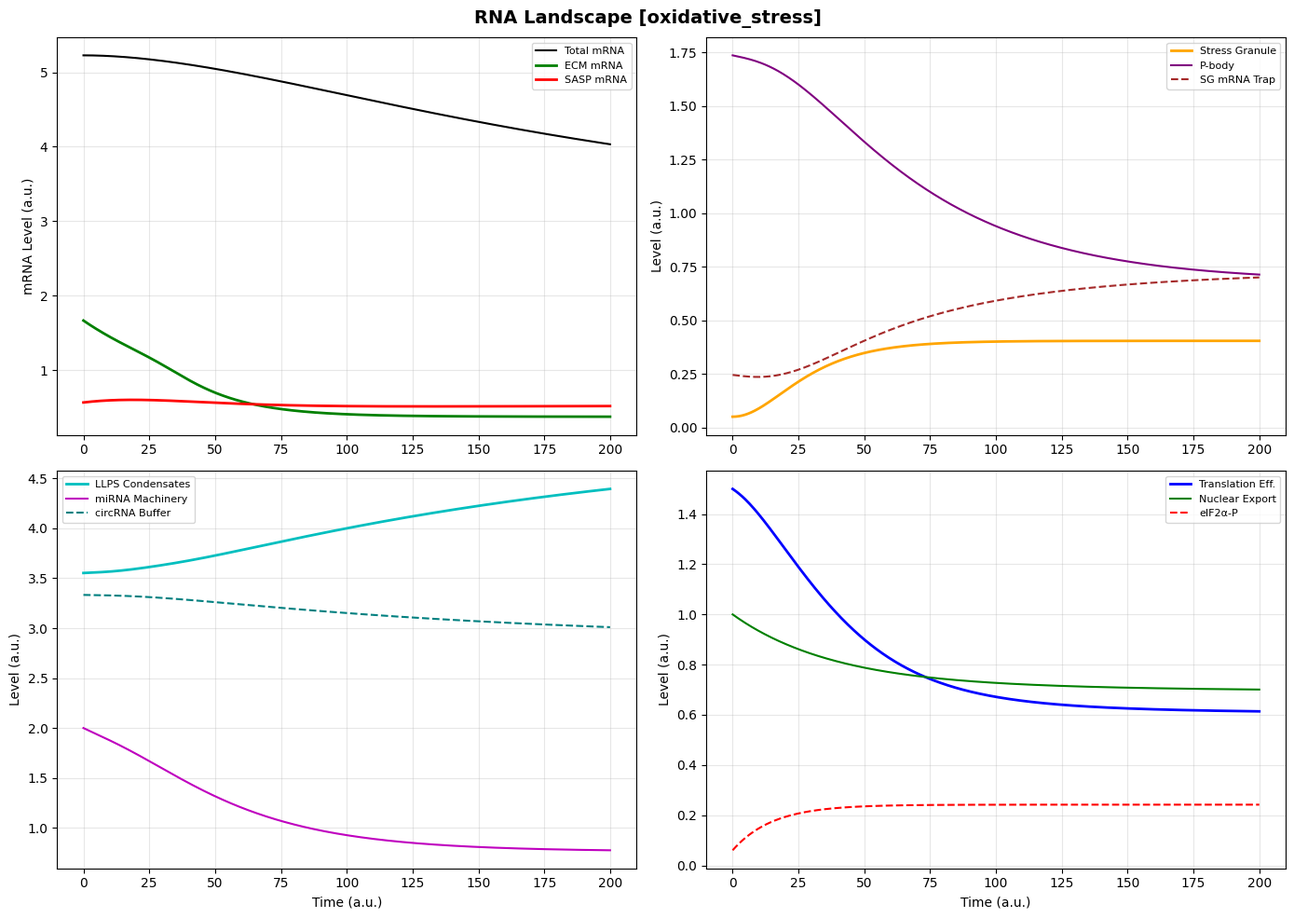
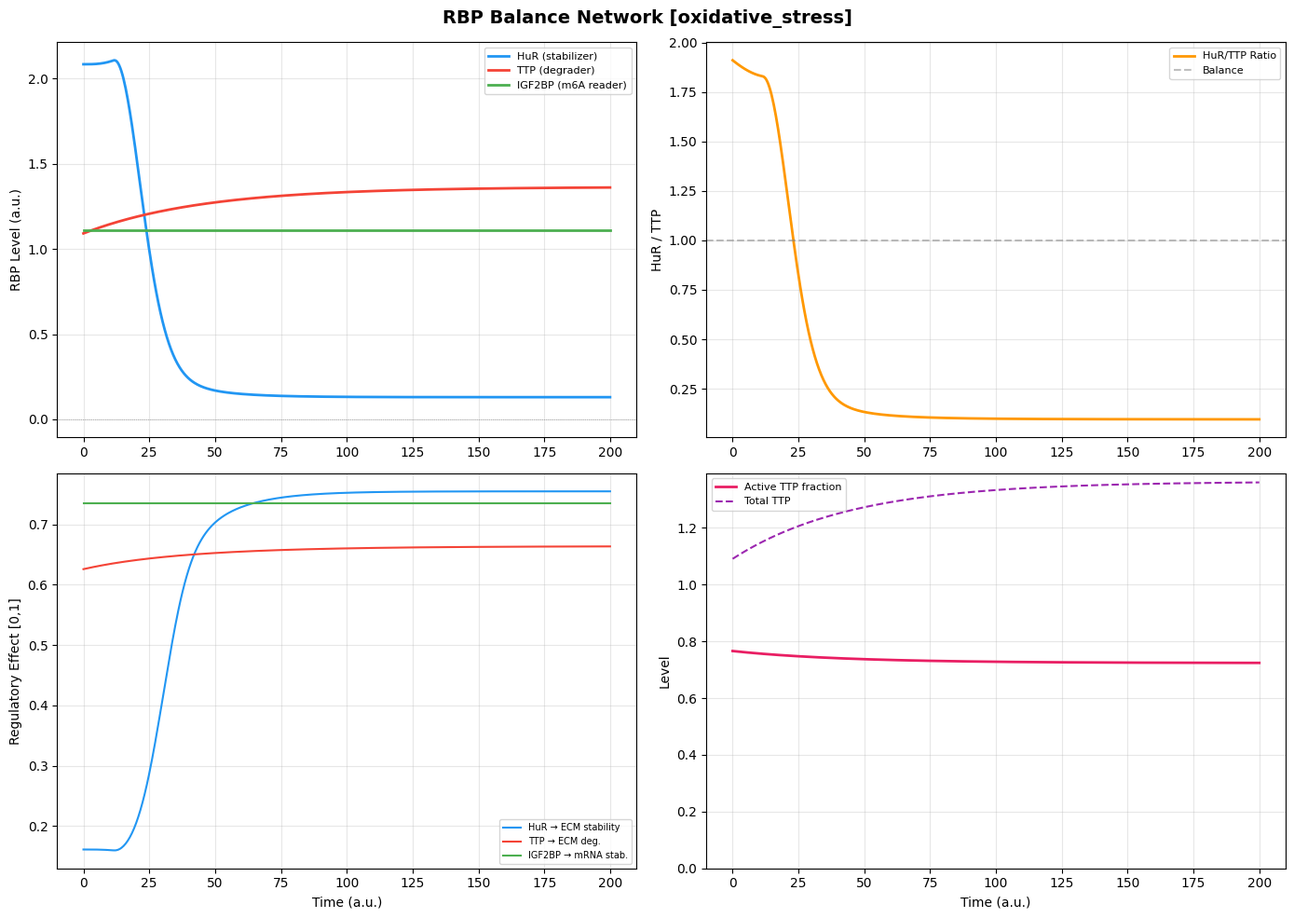
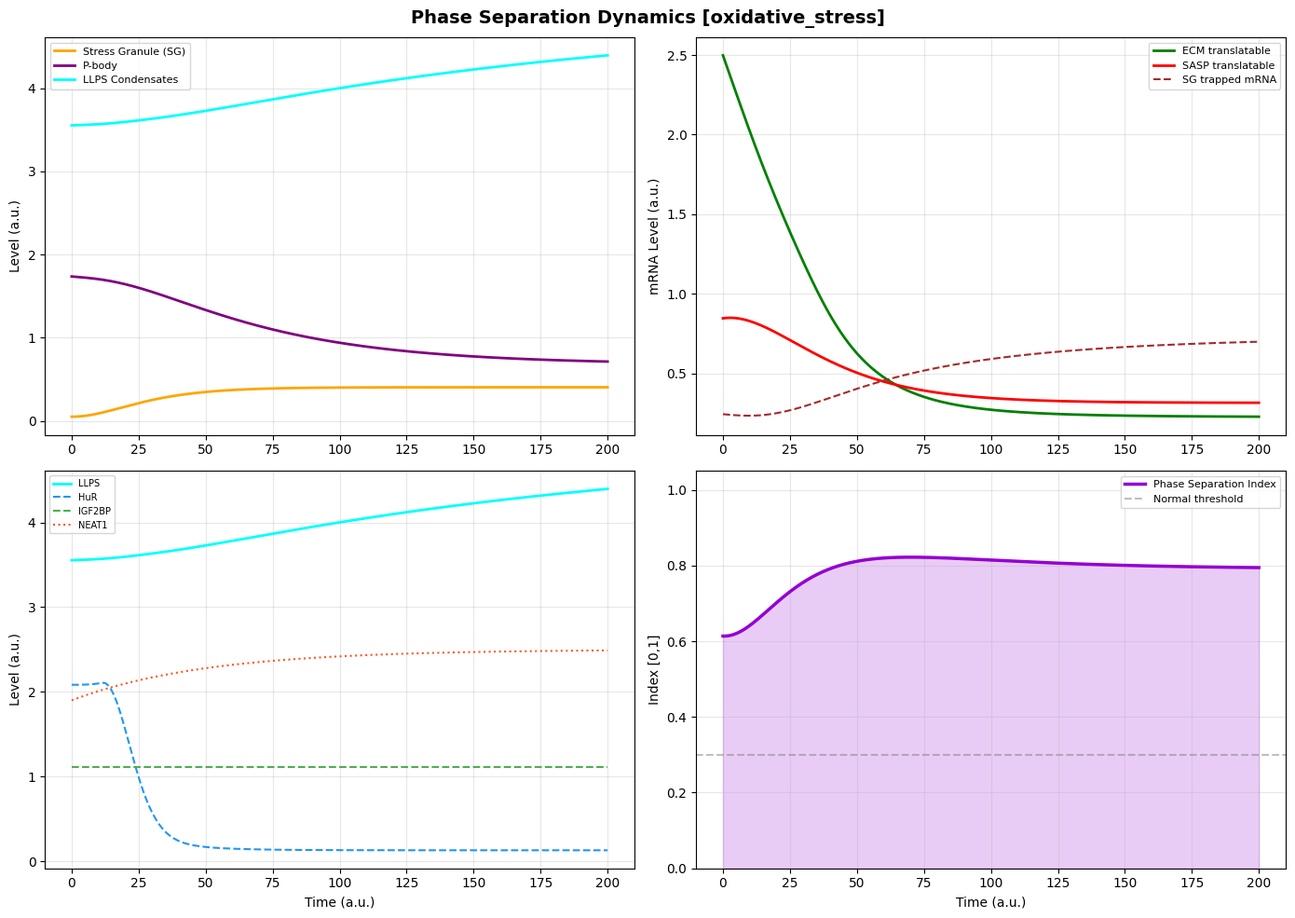
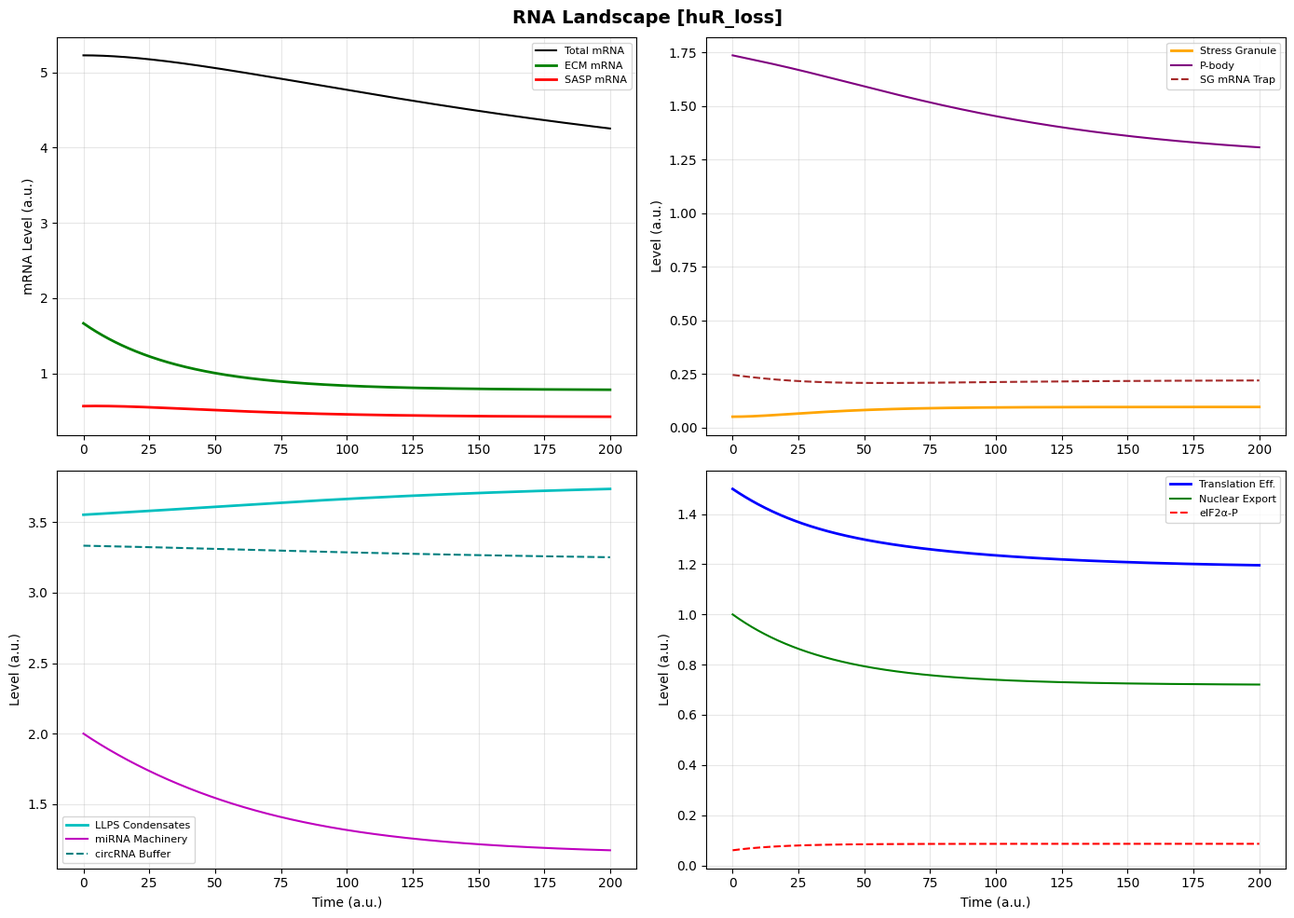
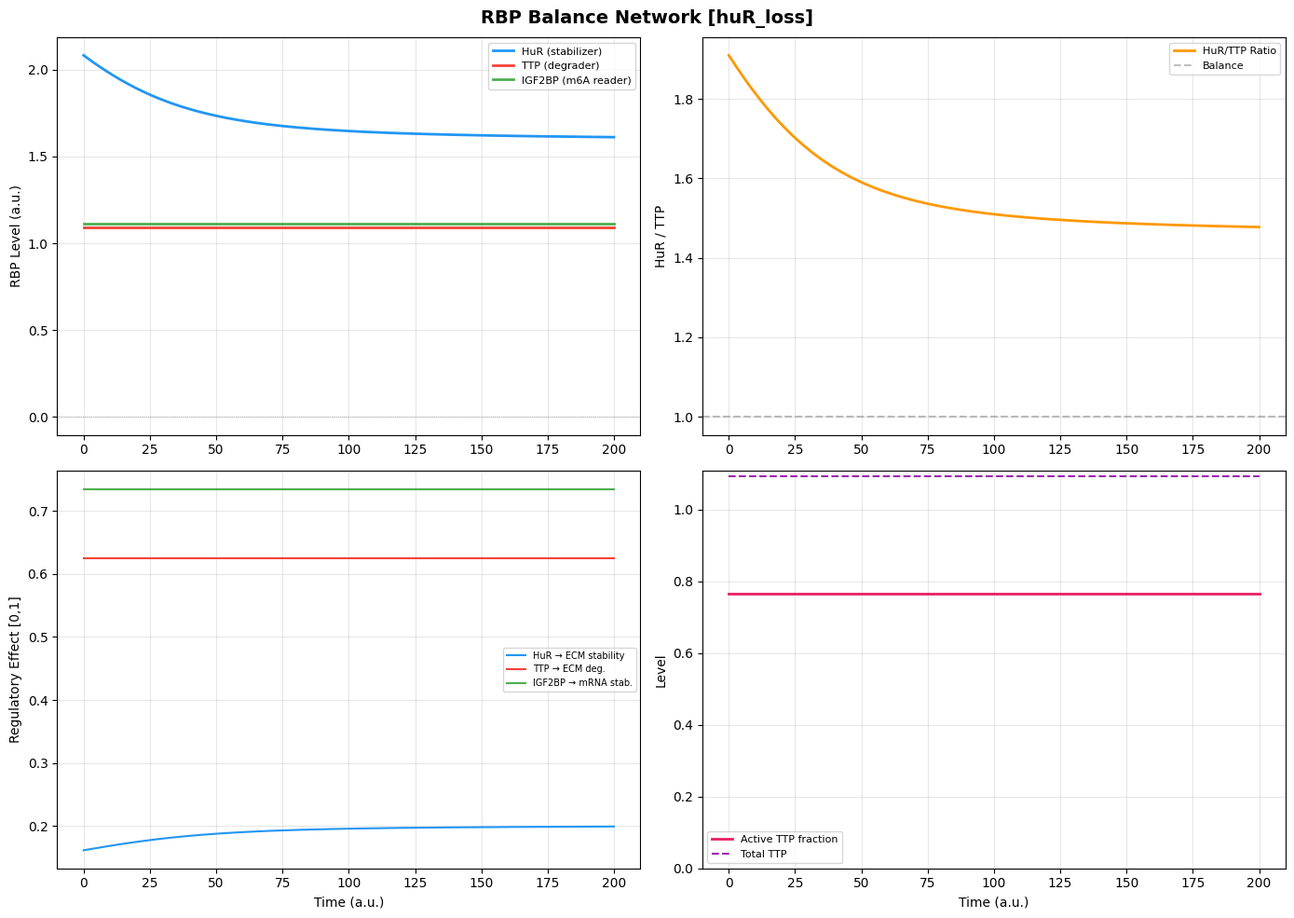
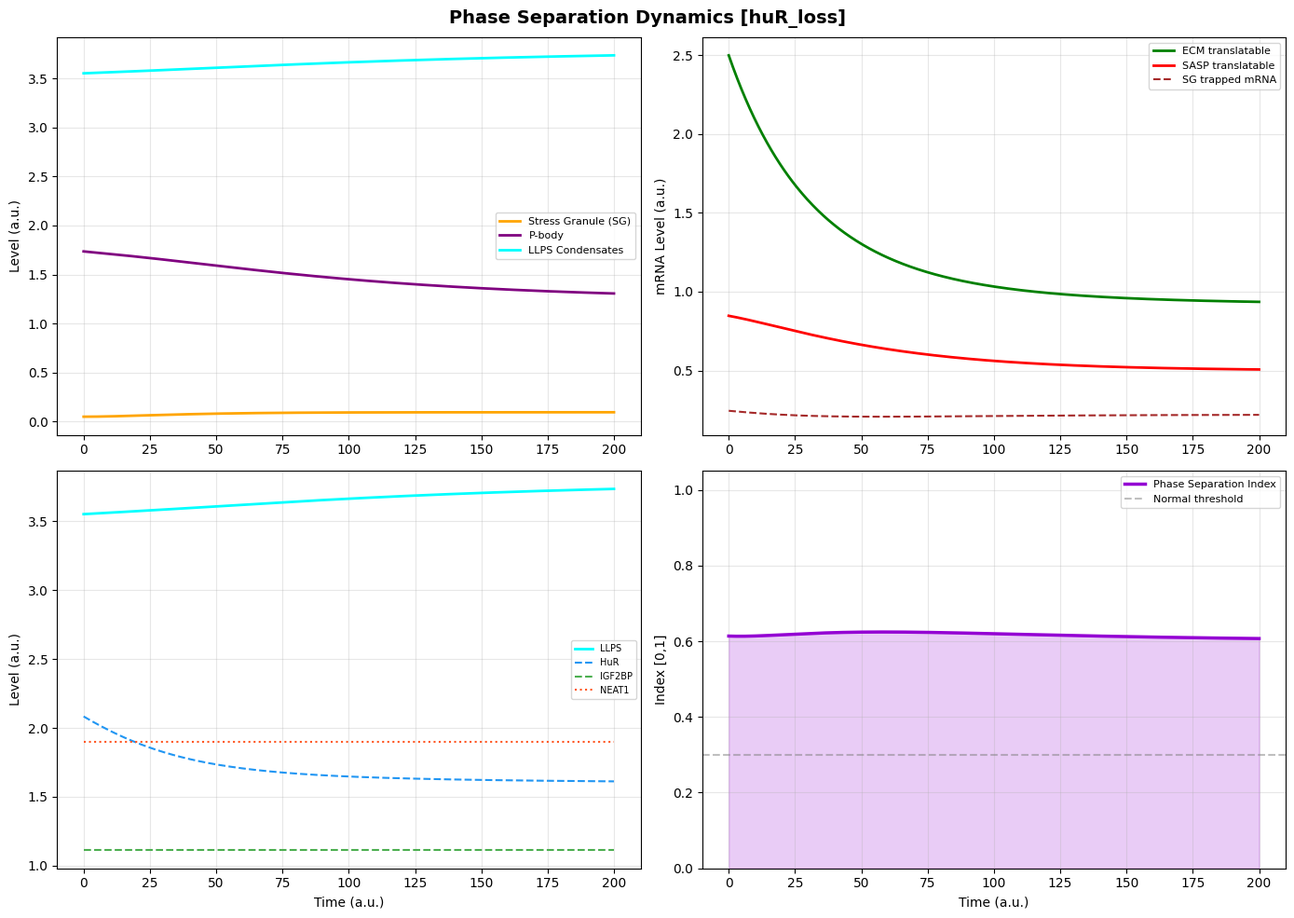
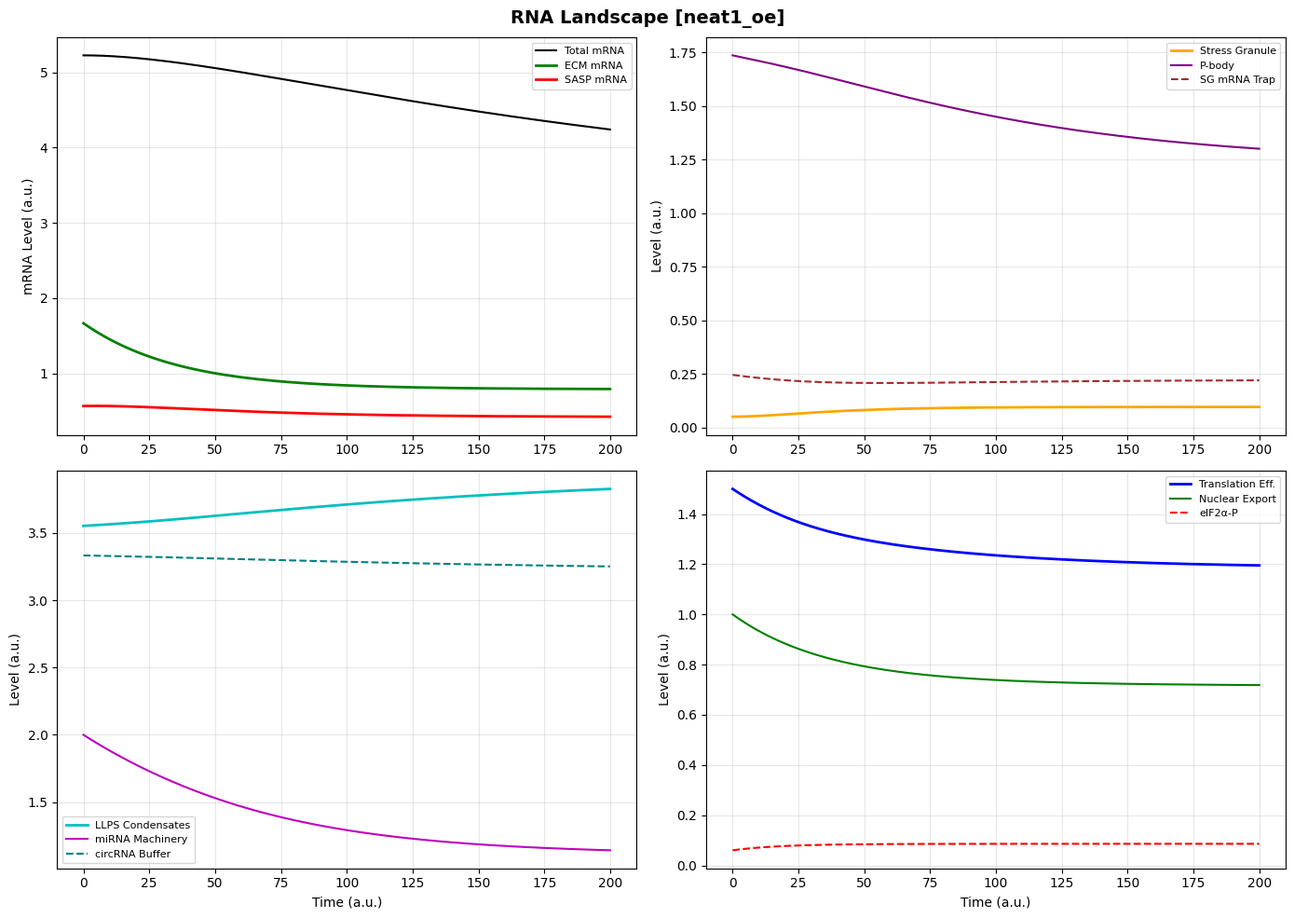
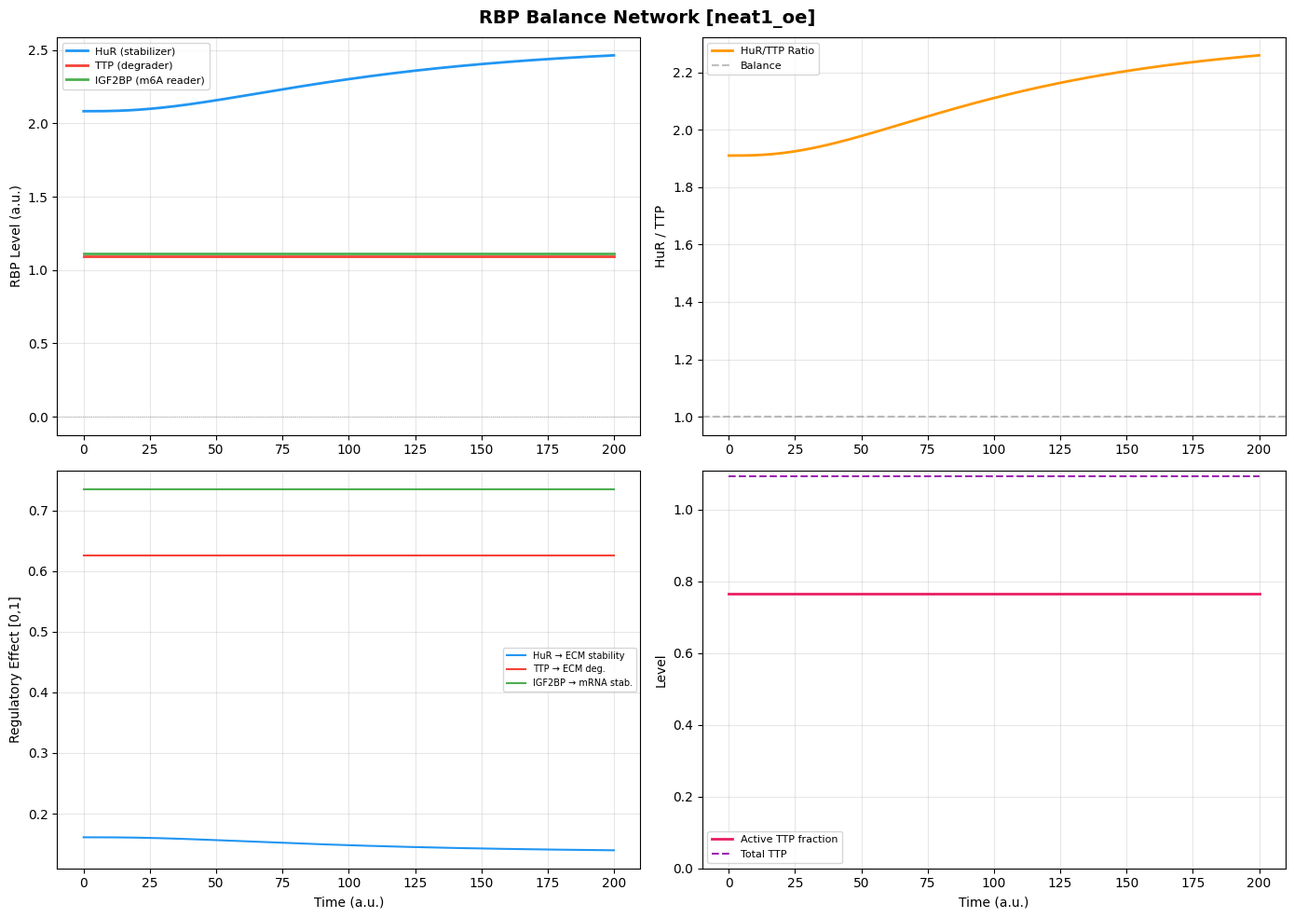
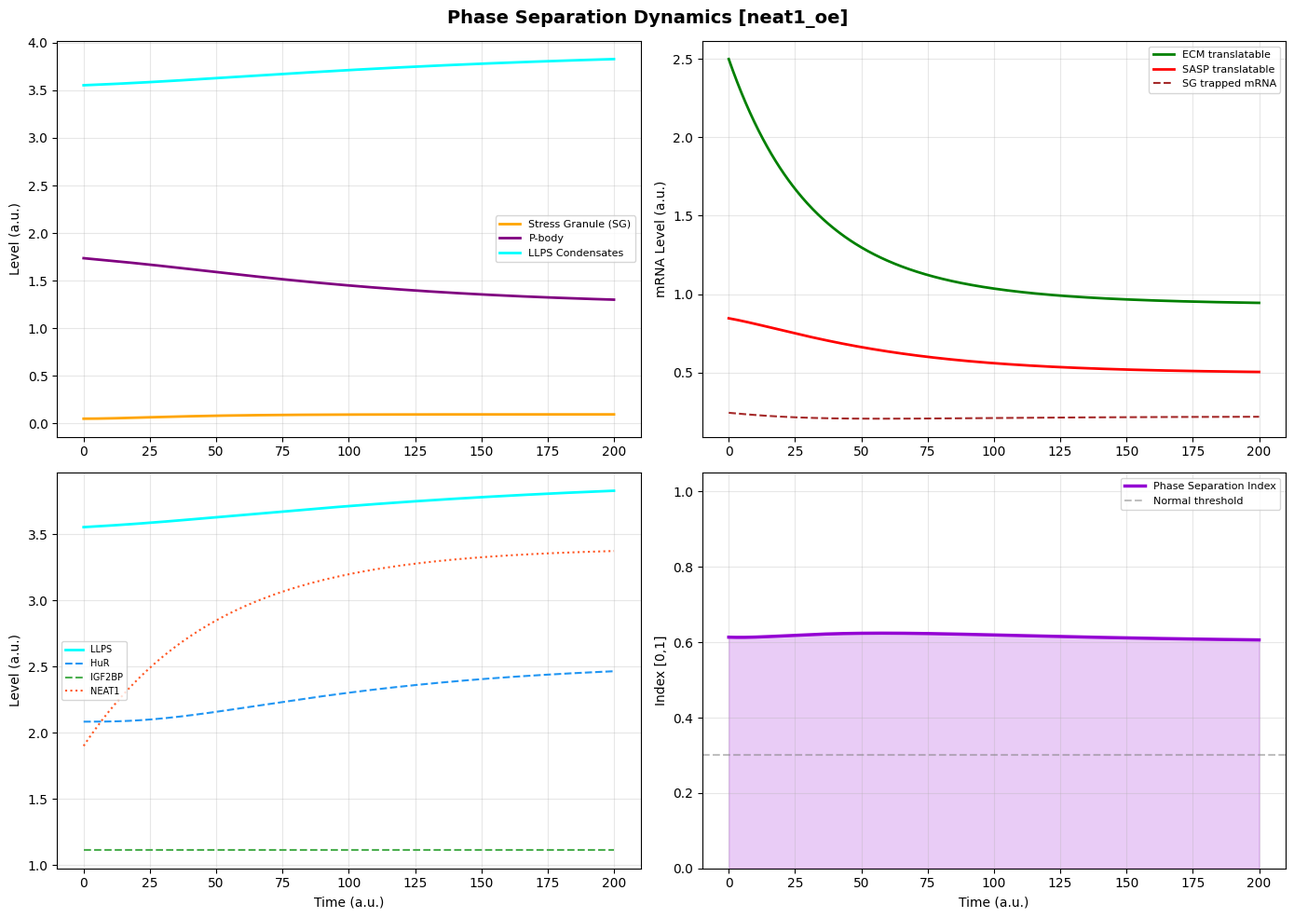
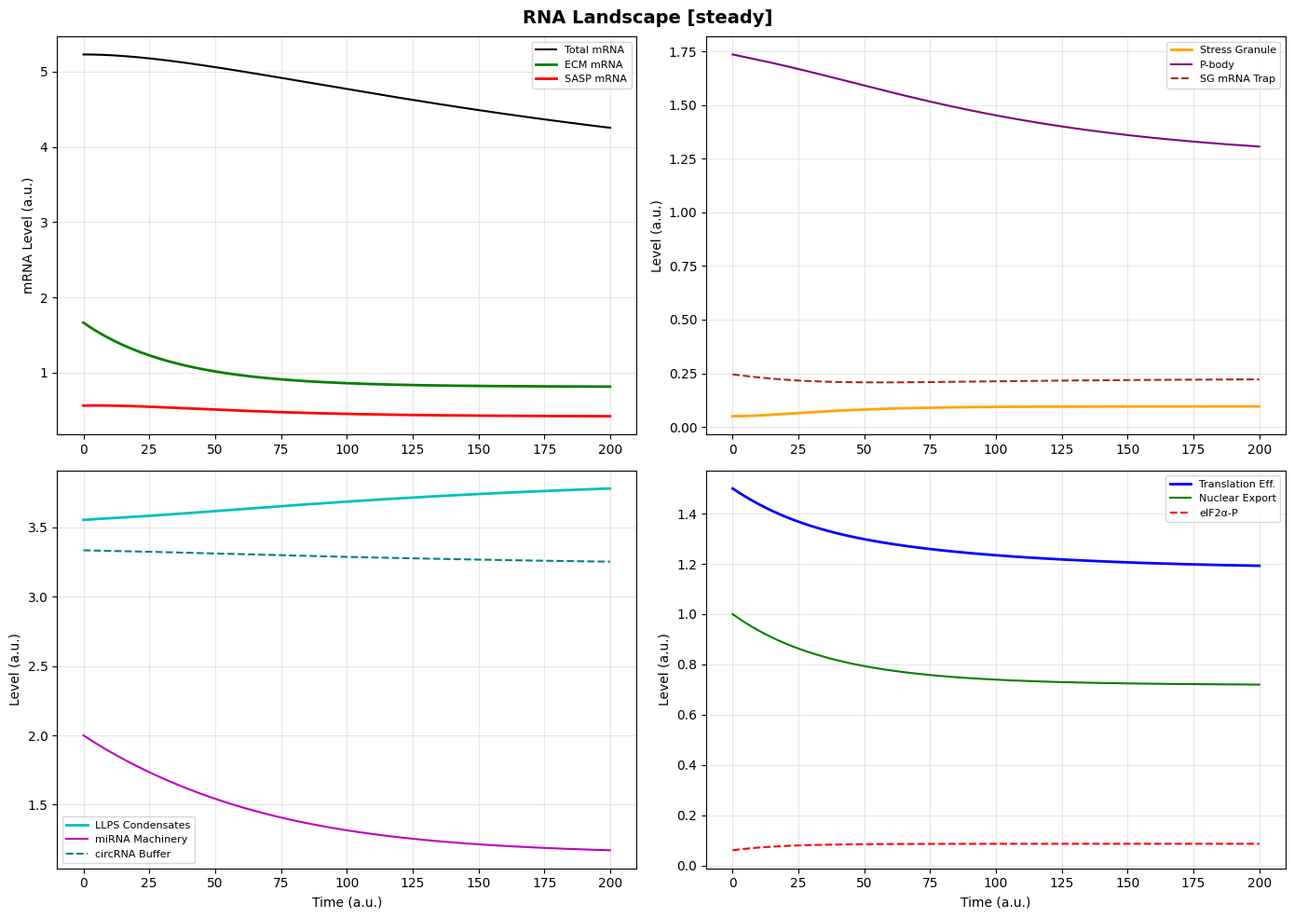
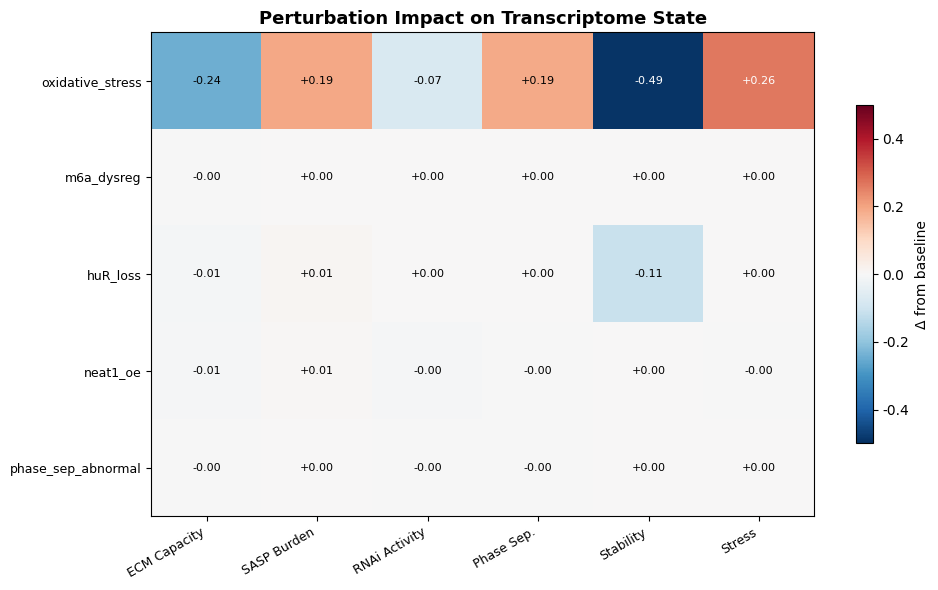

These charts were generated, in order, by the following Python code:
"""
mRNA 动力学与相分离调控模块 — Virtual NP Cell
=============================================
NP 细胞 mRNA 生命周期动力学模型，整合 RBP 调控网络、
应激颗粒 (SG) / P-body 组装、液-液相分离 (LLPS) 及 circRNA/miRNA 缓冲机制。

核心耦合机制:
  1. 应激颗粒↔mRNA存贮↔ECM合成: eIF2α-P→SG形成→ECM_mRNA捕获→翻译停止
  2. HuR/TTP 跷跷板: 健康态 HuR↑TTP↓ 促ECM；退变态 HuR↓+失活TTP→ECM↓SASP↑
  3. m6A↔IGF2BP↔mRNA稳定性: m6A→IGF2BP→3'UTR稳定 mRNA
  4. NEAT1 lncRNA↔miRNA海绵: NEAT1↑→miRNA海绵→ADAMTS5↑→ECM降解
  5. LLPS相分离↔衰老: 异常相分离→核仁应力→p53→衰老程序

Author: Virtual NP Cell Team
"""

import numpy as np
from scipy.integrate import solve_ivp
import matplotlib
matplotlib.use('Agg')
import matplotlib.pyplot as plt
from typing import Optional, Dict, List, Tuple, Any, Union

plt.rcParams['font.family'] = ['HarmonyHeiTi', 'Droid Sans', 'DejaVu Sans']
plt.rcParams['axes.unicode_minus'] = False


# ============================================================
# 1. 默认参数集 (Default Parameters)
# ============================================================
# 命名规则: k_ = 合成/激活速率, d_ = 降解/失活速率, K_ = Michaelis常数
#            _act = 激活, _inh = 抑制, _trap = 捕获, _rel = 释放

PARAMS_DEFAULT = {
    # --- Total_mRNA_pool ---
    'k_pool_syn': 0.025,           # mRNA池基础合成 (转录活性)
    'd_pool': 0.010,               # mRNA池基础降解速率
    'K_pool_mir': 0.3,             # miRNA机器对mRNA池降解的半饱和常数

    # --- ECM_mRNA (Aggrecan/Col2) ---
    'k_ecm_syn': 0.030,            # ECM mRNA 基础转录 (SOX9驱动)
    'd_ecm': 0.015,                # ECM mRNA 基础降解
    'K_hur_ecm': 0.4,              # HuR稳定ECM mRNA的半饱和常数
    'K_ttp_ecm': 0.5,              # TTP促ECM mRNA降解的半饱和常数

    # --- SASP_mRNA (IL1B/IL6/MMP) ---
    'k_sasp_syn': 0.012,           # SASP mRNA 基础转录 (NF-κB驱动)
    'd_sasp': 0.020,               # SASP mRNA 基础降解
    'K_ttp_sasp': 0.4,             # TTP促SASP mRNA降解的半饱和常数
    'sasp_nfkb_boost': 1.5,        # NF-κB信号对SASP转录增强倍数

    # --- miRNA_machinery (Drosha/Dicer/AGO2) ---
    'k_mir_syn': 0.020,            # miRNA机器基础合成
    'd_mir': 0.010,                # miRNA机器降解
    'd_mir_degen_factor': 1.8,     # 退变中miRNA机器加速降解因子
    'mir_global_repress': 0.6,     # miRNA对靶mRNA全局抑制强度 [0,1]

    # --- lncRNA_NEAT1 ---
    'k_neat1_syn': 0.020,          # NEAT1 基础转录
    'd_neat1': 0.020,              # NEAT1 降解 (更快, 使基线更低)
    'k_neat1_degen': 0.060,        # 退变中NEAT1转录增强
    'neat1_sponge_eff': 0.6,       # NEAT1 miRNA海绵效率 [0,1]
    'K_neat1_sponge': 0.4,         # NEAT1海绵半饱和常数 (更低=更敏感)

    # --- P_body_assembly ---
    'k_pbody_syn': 0.025,          # P-body 组装速率
    'd_pbody': 0.012,              # P-body 拆解/降解
    'K_pbody_mir': 0.4,            # miRNA机器驱动P-body的半饱和常数
    'k_pbody_stress_disrupt': 0.03, # 应激诱导P-body拆解速率

    # --- Stress_granule ---
    'k_sg_form': 0.120,            # SG 组装最大速率
    'K_sg_eif2a': 0.45,           # eIF2α-P 驱动SG的半饱和常数 (更高阈值)
    'k_sg_dis': 0.040,             # SG 拆解速率 (更快拆解)
    'k_sg_persist': 0.003,         # 持续应激下SG不可逆转化速率

    # --- SG_mRNA_trapping ---
    'k_trap_ecm': 0.060,           # SG捕获ECM mRNA速率
    'k_trap_sasp': 0.030,          # SG捕获SASP mRNA速率 (ECM偏向捕获)
    'K_trap': 0.5,                 # 捕获半饱和常数
    'k_release': 0.015,            # SG释放mRNA速率

    # --- RBP_HuR (ELAVL1) ---
    'k_hur_syn': 0.025,            # HuR 基础合成
    'd_hur': 0.012,                # HuR 降解
    'k_hur_degen_down': 1.2,       # 退变中HuR下调因子 (更强抑制)

    # --- RBP_TTP (ZFP36) ---
    'k_ttp_syn': 0.015,            # TTP 基础合成 (NF-κB驱动)
    'd_ttp': 0.015,                # TTP 降解
    'k_ttp_nfkb_boost': 2.0,       # NF-κB对TTP转录增强
    'k_ttp_p38_inact': 0.035,      # p38 MAPK磷酸化失活TTP速率
    'd_ttp_inact': 0.010,          # 失活TTP降解

    # --- RBP_IGF2BP (IGF2BP1-3) ---
    'k_igf2bp_syn': 0.020,         # IGF2BP 基础合成
    'd_igf2bp': 0.010,             # IGF2BP 降解
    'K_igf2bp_m6a': 0.4,          # m6A信号驱动IGF2BP的半饱和常数

    # --- LLPS_condensates ---
    'k_llps_syn': 0.030,           # LLPS 凝聚物基础形成
    'd_llps': 0.008,               # LLPS 拆解
    'K_llps_rbp': 0.4,            # RBP多价互作驱动LLPS的半饱和常数
    'k_llps_abnormal': 0.005,      # 异常相分离倾向 (退变中增加)

    # --- Nuclear_export ---
    'k_export_syn': 0.020,         # mRNA核输出效率基础值
    'd_export': 0.008,             # 核输出效率衰减
    'k_export_nuclear_damage': 0.025, # 核膜损伤对输出影响

    # --- Translation_efficiency ---
    'k_transl_base': 0.030,        # 基础翻译效率
    'd_transl': 0.010,             # 翻译效率衰减
    'K_transl_eif2a': 0.3,        # eIF2α-P抑制翻译的半饱和常数
    'k_transl_sg_block': 0.040,    # SG介导的翻译阻滞

    # --- circRNA_buffer ---
    'k_circ_syn': 0.020,           # circRNA 基础生成
    'd_circ': 0.006,               # circRNA 降解
    'k_circ_degen_down': 0.6,      # 退变中circRNA减少因子

    # --- eIF2a_phos (eIF2α磷酸化, 驱动SG和翻译抑制) ---
    'k_eif2a_phos': 0.030,         # eIF2α 磷酸化 (应激驱动)
    'K_eif2a_stress': 0.5,         # 应激驱动磷酸化的半饱和常数
    'k_eif2a_dephos': 0.050,       # eIF2α 去磷酸化 (更快去磷酸化)
    'k_eif2a_ers': 0.050,          # ER应激额外磷酸化速率

    # --- 外部信号耦合 ---
    'nfkb_signal': 0.3,            # NF-κB 基础信号水平 [0,1]
    'p38_activity': 0.2,           # p38 MAPK 基础活性 [0,1]
    'm6a_signal': 0.5,             # m6A修饰整体信号 [0,1]
    'sox9_activity': 0.7,          # SOX9转录活性 [0,1]
    'stress_input': 0.03,          # 外部应激输入 [0,1] (健康态基线很低)
    'k_eif2a_ers_baseline': 0.003, # 基线ER应激 eIF2α 磷酸化 (极低)
}

# 变量名 (英文, 用于内部索引)
VAR_NAMES = [
    'Total_mRNA_pool',
    'ECM_mRNA',
    'SASP_mRNA',
    'miRNA_machinery',
    'lncRNA_NEAT1',
    'P_body_assembly',
    'Stress_granule',
    'SG_mRNA_trapping',
    'RBP_HuR',
    'RBP_TTP',
    'RBP_IGF2BP',
    'LLPS_condensates',
    'Nuclear_export',
    'Translation_efficiency',
    'circRNA_buffer',
    'eIF2a_phos',
]

NUM_VARS = len(VAR_NAMES)

# 变量中文标签 (用于绘图)
VAR_LABELS_CN = [
    '总 mRNA 池',
    'ECM mRNA',
    'SASP mRNA',
    'miRNA 加工机器',
    'NEAT1 lncRNA',
    'P-body 组装',
    '应激颗粒 (SG)',
    'SG mRNA 存储',
    'HuR/ELAVL1',
    'TTP/ZFP36',
    'IGF2BP1-3',
    'LLPS 凝聚物',
    'mRNA 核输出效率',
    '翻译效率',
    'circRNA 缓冲',
    'eIF2α 磷酸化',
]

# 变量单位/范围提示
VAR_RANGES = {
    'Total_mRNA_pool':     (0, 5),
    'ECM_mRNA':            (0, 5),
    'SASP_mRNA':           (0, 5),
    'miRNA_machinery':     (0, 3),
    'lncRNA_NEAT1':        (0, 4),
    'P_body_assembly':     (0, 3),
    'Stress_granule':      (0, 1),
    'SG_mRNA_trapping':    (0, 5),
    'RBP_HuR':             (0, 4),
    'RBP_TTP':             (0, 4),
    'RBP_IGF2BP':          (0, 4),
    'LLPS_condensates':    (0, 3),
    'Nuclear_export':      (0, 1),
    'Translation_efficiency': (0, 2),
    'circRNA_buffer':      (0, 4),
    'eIF2a_phos':          (0, 1),
}


# ============================================================
# 2. ODE 系统定义 (ODE System)
# ============================================================

def rna_ode_system(
    t: float,
    y: np.ndarray,
    p: Dict[str, float],
    perturbation: Optional[str] = None,
    pert_severity: float = 0.5,
) -> List[float]:
    """
    mRNA动力学与相分离 ODE 右端函数.

    Parameters
    ----------
    t : float
        当前时间点
    y : np.ndarray (16,)
        状态变量向量
    p : dict
        参数集
    perturbation : str or None
        扰动类型
    pert_severity : float
        扰动强度 [0, 1], 默认 0.5

    Returns
    -------
    list : 16 个变量的导数
    """
    # 解包变量
    (Total_mRNA, ECM_mRNA, SASP_mRNA, miRNA_mach, NEAT1,
     P_body, SG, SG_trap, HuR, TTP, IGF2BP,
     LLPS, Nuclear_export, Translation_eff, circRNA, eIF2a_P) = y

    # --- 解包参数 (方便引用) ---
    k_pool_syn          = p['k_pool_syn']
    d_pool              = p['d_pool']
    K_pool_mir          = p['K_pool_mir']

    k_ecm_syn           = p['k_ecm_syn']
    d_ecm               = p['d_ecm']
    K_hur_ecm           = p['K_hur_ecm']
    K_ttp_ecm           = p['K_ttp_ecm']

    k_sasp_syn          = p['k_sasp_syn']
    d_sasp              = p['d_sasp']
    K_ttp_sasp          = p['K_ttp_sasp']
    sasp_nfkb_boost     = p['sasp_nfkb_boost']

    k_mir_syn           = p['k_mir_syn']
    d_mir               = p['d_mir']
    d_mir_degen_factor  = p['d_mir_degen_factor']
    mir_global_repress  = p['mir_global_repress']

    k_neat1_syn         = p['k_neat1_syn']
    d_neat1             = p['d_neat1']
    k_neat1_degen       = p['k_neat1_degen']
    neat1_sponge_eff    = p['neat1_sponge_eff']
    K_neat1_sponge      = p['K_neat1_sponge']

    k_pbody_syn         = p['k_pbody_syn']
    d_pbody             = p['d_pbody']
    K_pbody_mir         = p['K_pbody_mir']
    k_pbody_stress_disrupt = p['k_pbody_stress_disrupt']

    k_sg_form           = p['k_sg_form']
    K_sg_eif2a          = p['K_sg_eif2a']
    k_sg_dis            = p['k_sg_dis']
    k_sg_persist        = p['k_sg_persist']

    k_trap_ecm          = p['k_trap_ecm']
    k_trap_sasp         = p['k_trap_sasp']
    K_trap              = p['K_trap']
    k_release           = p['k_release']

    k_hur_syn           = p['k_hur_syn']
    d_hur               = p['d_hur']
    k_hur_degen_down    = p['k_hur_degen_down']

    k_ttp_syn           = p['k_ttp_syn']
    d_ttp               = p['d_ttp']
    k_ttp_nfkb_boost    = p['k_ttp_nfkb_boost']
    k_ttp_p38_inact     = p['k_ttp_p38_inact']
    d_ttp_inact         = p['d_ttp_inact']

    k_igf2bp_syn        = p['k_igf2bp_syn']
    d_igf2bp            = p['d_igf2bp']
    K_igf2bp_m6a        = p['K_igf2bp_m6a']

    k_llps_syn          = p['k_llps_syn']
    d_llps              = p['d_llps']
    K_llps_rbp          = p['K_llps_rbp']
    k_llps_abnormal     = p['k_llps_abnormal']

    k_export_syn        = p['k_export_syn']
    d_export            = p['d_export']
    k_export_nuclear_damage = p['k_export_nuclear_damage']

    k_transl_base       = p['k_transl_base']
    d_transl            = p['d_transl']
    K_transl_eif2a      = p['K_transl_eif2a']
    k_transl_sg_block   = p['k_transl_sg_block']

    k_circ_syn          = p['k_circ_syn']
    d_circ              = p['d_circ']
    k_circ_degen_down   = p['k_circ_degen_down']

    k_eif2a_phos        = p['k_eif2a_phos']
    K_eif2a_stress      = p['K_eif2a_stress']
    k_eif2a_dephos      = p['k_eif2a_dephos']
    k_eif2a_ers         = p['k_eif2a_ers']
    k_eif2a_ers_base   = p.get('k_eif2a_ers_baseline', 0.005)

    # --- 外部信号 (可被扰动修改) ---
    nfkb_signal         = p['nfkb_signal']
    p38_activity        = p['p38_activity']
    m6a_signal          = p['m6a_signal']
    sox9_activity       = p['sox9_activity']
    stress_input        = p['stress_input']

    # ============================================================
    # 应用扰动 (Perturbation)
    # ============================================================
    if perturbation == 'oxidative_stress':
        # 氧化应激 → eIF2α-P → SG; 同时增强NF-κB信号
        stress_input = min(1.0, stress_input + pert_severity * 0.7)
        nfkb_signal = min(1.0, nfkb_signal + pert_severity * 0.4)

    elif perturbation == 'm6a_dysreg':
        # m6A 失调: 模拟 WTAP OE (m6A↑) 或 KD (m6A↓)
        if pert_severity > 0:
            # OE: m6A↑ → IGF2BP↑ → mRNA稳定性改变 (双刃剑)
            m6a_signal = min(1.0, m6a_signal + pert_severity * 0.4)
        else:
            # KD (负值严重度): m6A↓ → IGF2BP↓
            m6a_signal = max(0.05, m6a_signal + pert_severity * 0.5)

    elif perturbation == 'huR_loss':
        # HuR 缺失: ECM mRNA 稳定性↓
        k_hur_syn *= max(0.1, 1.0 - pert_severity * 0.9)

    elif perturbation == 'neat1_oe':
        # NEAT1 过表达: NEAT1 海绵过量
        k_neat1_syn *= (1.0 + pert_severity * 3.0)

    elif perturbation == 'phase_sep_abnormal':
        # LLPS 异常: 异常相分离倾向增强
        k_llps_abnormal *= (1.0 + pert_severity * 4.0)
        # 同时减弱正常LLPS动力学
        d_llps *= max(0.3, 1.0 - pert_severity * 0.3)

    elif perturbation == 'er_stress':
        # 内质网应激 → eIF2α-P↑ + SG↑ + 翻译↓
        stress_input = min(1.0, stress_input + pert_severity * 0.5)
        k_eif2a_ers_boost = k_eif2a_ers * (1.0 + pert_severity * 3.0)
        # 使用临时变量

    elif perturbation == 'nfkb_activation':
        # NF-κB 激活 → SASP↑ + TTP↑
        nfkb_signal = min(1.0, nfkb_signal + pert_severity * 0.5)

    elif perturbation == 'p38_inhibition':
        # p38 抑制 → TTP保持活性 → SASP mRNA降解↑
        p38_activity = max(0.05, p38_activity - pert_severity * 0.5)

    # ============================================================
    # 核心生物物理计算
    # ============================================================

    # --- eIF2α-P 动力学 ---
    # 基线低水平 + 应激驱动磷酸化
    ers_base = k_eif2a_ers_base
    if perturbation == 'er_stress':
        ers_base += k_eif2a_ers * (1.0 + pert_severity * 3.0)

    eif2a_phos_drive = k_eif2a_phos * stress_input / (K_eif2a_stress + stress_input)
    de2if2a = (eif2a_phos_drive + ers_base) * (1.0 - eIF2a_P) - k_eif2a_dephos * eIF2a_P

    # --- SG 动力学 (Mechanism 1) ---
    # eIF2α-P → SG 组装; 持续应激 → 不可逆转化
    sg_formation = k_sg_form * (eIF2a_P ** 2) / (K_sg_eif2a ** 2 + eIF2a_P ** 2) * (1.0 - SG)
    sg_persist_effect = k_sg_persist * SG * eIF2a_P  # 持续应激下SG更稳定
    dsg = sg_formation - (k_sg_dis - sg_persist_effect) * SG
    dsg = max(dsg, -0.5)  # 防止数值振荡

    # --- SG mRNA trapping (ECM_bias: ECM被优先捕获) ---
    total_free_mrna = ECM_mRNA + SASP_mRNA + 0.01  # 避免除零
    trap_ecm_flux = k_trap_ecm * SG * ECM_mRNA / (K_trap + total_free_mrna)
    trap_sasp_flux = k_trap_sasp * SG * SASP_mRNA / (K_trap + total_free_mrna)
    release_flux = k_release * SG_trap
    dsg_trap = trap_ecm_flux + trap_sasp_flux - release_flux

    # --- P-body 动力学 ---
    # miRNA机器驱动P-body组装; 应激诱导P-body拆解
    mir_pbody_drive = k_pbody_syn * miRNA_mach / (K_pbody_mir + miRNA_mach)
    stress_pbody_disrupt = k_pbody_stress_disrupt * SG * P_body  # SG↑ → P-body↓
    dpbody = mir_pbody_drive - d_pbody * P_body - stress_pbody_disrupt

    # --- 翻译效率 ---
    # eIF2α-P → 翻译抑制; SG → 翻译阻滞 (trapped mRNA不可翻译)
    eif2a_transl_inh = k_transl_sg_block * (eIF2a_P ** 2) / (K_transl_eif2a ** 2 + eIF2a_P ** 2)
    sg_transl_block = k_transl_sg_block * SG_trap / (K_trap + SG_trap)
    dtrans = k_transl_base - (d_transl + eif2a_transl_inh + sg_transl_block) * Translation_eff
    dtrans = max(dtrans, -0.3)  # 防止负值振荡

    # --- HuR 动力学 (Mechanism 2) ---
    # 健康: HuR高; 退变: HuR↓
    # NF-κB轻度激活HuR, 但退变中整体下调占主导
    # SG 反映退变压力, 下调HuR; 早期轻度应激代偿性上调
    # HuR: 退变中SG触发HuR下调; 轻度应力代偿上调
    hur_stress_early = 0.12 * min(max(SG - 0.05, 0.0), 0.2)  # 轻度应激代偿
    hur_degen_effect = k_hur_degen_down * max(0.0, SG - 0.10)  # SG>0.1触发显著降解
    dHuR = k_hur_syn + hur_stress_early - (d_hur + hur_degen_effect) * HuR
    dHuR = max(dHuR, -HuR * 0.5)

    # --- TTP 动力学 (Mechanism 2) ---
    # NF-κB → TTP转录↑; p38 → TTP磷酸化失活
    ttp_nfkb_act = k_ttp_syn * (1.0 + k_ttp_nfkb_boost * nfkb_signal)
    ttp_inactivation = k_ttp_p38_inact * p38_activity * TTP
    dTTP = ttp_nfkb_act - d_ttp * TTP - ttp_inactivation

    # --- IGF2BP 动力学 (Mechanism 3) ---
    # m6A信号驱动IGF2BP; IGF2BP稳定mRNA
    igf2bp_m6a_drive = k_igf2bp_syn * m6a_signal / (K_igf2bp_m6a + m6a_signal)
    dIGF2BP = igf2bp_m6a_drive - d_igf2bp * IGF2BP

    # --- NEAT1 动力学 (Mechanism 4) ---
    # 退变中NEAT1转录增强 (NF-κB驱动)
    neat1_trans = k_neat1_syn + k_neat1_degen * nfkb_signal
    dNEAT1 = neat1_trans - d_neat1 * NEAT1
    # NEAT1海绵效应: NEAT1↑ → miRNA被捕获 → miRNA可用活性↓
    neat1_sponge_burden = neat1_sponge_eff * NEAT1 / (K_neat1_sponge + NEAT1)

    # --- miRNA_machinery ---
    # 退变: miRNA机器下调 + NEAT1海绵效应, 加剧去抑制
    mir_sponge_degen = 1.0 + neat1_sponge_burden  # NEAT1海绵消耗miRNA活性
    mir_degen = d_mir * (1.0 + d_mir_degen_factor * SG) * mir_sponge_degen
    dmiRNA = k_mir_syn - mir_degen * miRNA_mach

    # --- Nuclear_export ---
    # 核膜应力 (由SG/LLPS/Nuclear_damage反映) → 输出紊乱
    # 异常LLPS直接损害核孔复合物 (只在LLPS显著异常时)
    llps_nuclear_damage = max(0.0, LLPS - 4.0) / (2.0 + max(0.0, LLPS - 4.0))
    nuclear_stress = k_export_nuclear_damage * (LLPS + SG) / (1.0 + LLPS + SG)
    dExport = k_export_syn - (d_export + nuclear_stress) * Nuclear_export

    # --- LLPS 动力学 (Mechanism 5) ---
    # RBP多价互作驱动LLPS (HuR + NEAT1 + IGF2BP)
    rbp_multivalency = (HuR + IGF2BP + NEAT1) / 3.0  # 归一化
    llps_drive = k_llps_syn * (rbp_multivalency ** 2) / (K_llps_rbp ** 2 + rbp_multivalency ** 2)
    # 异常相分离 (退变中增强)
    llps_abnormal_effect = k_llps_abnormal * SG * (1.0 + LLPS)
    dLLPS = llps_drive + llps_abnormal_effect - d_llps * LLPS

    # --- circRNA_buffer ---
    # 退变中circRNA↓ → miRNA解放 → 靶mRNA下调
    circ_degen = d_circ * (1.0 + (1.0 - k_circ_degen_down) * SG)
    dcirc = k_circ_syn - circ_degen * circRNA

    # --- ECM_mRNA (Mechanisms 1, 2, 3) ---
    # 合成: SOX9驱动 + HuR稳定; 降解: TTP促降解 + SG捕获
    # HuR稳定效应: 降低有效降解
    hur_stab = HuR / (K_hur_ecm + HuR)
    # TTP促降解效应: TTP_eff = active TTP / (1 + p38_inact)
    ttp_active = TTP / (1.0 + k_ttp_p38_inact * p38_activity * TTP / (d_ttp + 0.01))
    ttp_deg_ecm = ttp_active / (K_ttp_ecm + ttp_active)
    # NET: 有效降解 = 基础降解 * (1 - HuR稳定) * (1 + TTP促降解)
    ecm_stab_factor = 1.0 + 2.0 * hur_stab  # HuR稳定性因子 [1, 3]
    ecm_deg_factor = 1.0 + 2.0 * ttp_deg_ecm  # TTP降解因子 [1, 3]

    # NEAT1海绵→miRNA-140↓→ADAMTS5↑→ECM降解 (Mechanism 4)
    # miRNA_mach下降 + NEAT1海绵联合效应
    mir_available = miRNA_mach * (1.0 - neat1_sponge_burden)  # NEAT1降低miRNA可用性
    neat1_ecm_degen = 0.8 * neat1_sponge_burden * (1.0 + mir_global_repress * (1.0 - mir_available / (K_pool_mir + mir_available)))
    ecm_synthesis = k_ecm_syn * sox9_activity * Nuclear_export * ecm_stab_factor
    ecm_degradation = d_ecm * ECM_mRNA * ecm_deg_factor * (1.0 + neat1_ecm_degen)
    dECM = ecm_synthesis - ecm_degradation - trap_ecm_flux + release_flux * (ECM_mRNA / total_free_mrna if total_free_mrna > 0.01 else 0.5)

    # --- SASP_mRNA (Mechanisms 1, 2) ---
    # 合成: NF-κB驱动; 降解: 受TTP调控 (但p38使TTP失活 → SASP稳定)
    sasp_syn_factor = k_sasp_syn * (1.0 + sasp_nfkb_boost * nfkb_signal)
    # TTP对SASP的降解 (受p38失活保护)
    ttp_deg_sasp = ttp_active / (K_ttp_sasp + ttp_active)
    # 在退变中, TTP↑但失活 → SASP mRNA稳定 (核心矛盾)
    sasp_deg_factor = 1.0 + ttp_deg_sasp * (1.0 - p38_activity)  # p38高 → TTP失活 → 降解少
    dSASP = sasp_syn_factor * Nuclear_export - d_sasp * SASP_mRNA * sasp_deg_factor \
            - trap_sasp_flux + release_flux * (SASP_mRNA / total_free_mrna if total_free_mrna > 0.01 else 0.5)

    # --- Total_mRNA_pool ---
    # miRNA机器介导全局降解调控
    mir_regulation = 1.0 - mir_global_repress * miRNA_mach / (K_pool_mir + miRNA_mach)
    dTotal = k_pool_syn * Nuclear_export - d_pool * Total_mRNA * mir_regulation

    # 组装导数向量 (必须与变量顺序一致)
    dy = [
        dTotal,
        dECM,
        dSASP,
        dmiRNA,
        dNEAT1,
        dpbody,
        dsg,
        dsg_trap,
        dHuR,
        dTTP,
        dIGF2BP,
        dLLPS,
        dExport,
        dtrans,
        dcirc,
        de2if2a,
    ]

    return dy


# ============================================================
# 3. RNADynamicsModel 类
# ============================================================

class RNADynamicsModel:
    """
    NP 细胞 mRNA 动力学与相分离调控模型.

    16个变量的 ODE 系统, 囊括:
    - mRNA生命周期 (转录、核输出、翻译、降解)
    - RBP调控网络 (HuR/TTP/IGF2BP 跷跷板)
    - 相分离事件 (SG/P-body/LLPS)
    - NEAT1-circRNA-miRNA 调控轴

    Parameters
    ----------
    params : dict or None
        参数集 (None 时使用默认参数)
    """

    def __init__(self, params: Optional[Dict[str, float]] = None):
        self.params = PARAMS_DEFAULT.copy()
        if params is not None:
            self.params.update(params)
        self.y0 = self._compute_steady_state()

    def _compute_steady_state(self) -> np.ndarray:
        """
        基于稳态解析近似计算初始条件.

        对每个变量近似解析求解稳态, 作为ODE积分的初始值.
        """
        p = self.params

        # --- miRNA_machinery ---
        miRNA_ss = p['k_mir_syn'] / p['d_mir']

        # --- eIF2α-P ---
        eif2a_drive = p['k_eif2a_phos'] * p['stress_input'] / (p['K_eif2a_stress'] + p['stress_input'])
        eif2a_ers = p['k_eif2a_ers'] * p['stress_input']
        eIF2a_ss = (eif2a_drive + eif2a_ers) / (eif2a_drive + eif2a_ers + p['k_eif2a_dephos'])
        eIF2a_ss = min(eIF2a_ss, 0.3)  # 健康稳态下低磷酸化

        # --- SG ---
        sg_formation = p['k_sg_form'] * eIF2a_ss ** 2 / (p['K_sg_eif2a'] ** 2 + eIF2a_ss ** 2)
        SG_ss = sg_formation / (sg_formation + p['k_sg_dis'])
        SG_ss = min(SG_ss, 0.15)  # 健康稳态下低SG

        # --- HuR ---
        HuR_ss = p['k_hur_syn'] / p['d_hur']

        # --- TTP ---
        ttp_nfkb = p['k_ttp_syn'] * (1.0 + p['k_ttp_nfkb_boost'] * p['nfkb_signal'])
        ttp_inact = p['k_ttp_p38_inact'] * p['p38_activity']
        TTP_ss = ttp_nfkb / (p['d_ttp'] + ttp_inact)

        # --- IGF2BP ---
        igf2bp_drive = p['k_igf2bp_syn'] * p['m6a_signal'] / (p['K_igf2bp_m6a'] + p['m6a_signal'])
        IGF2BP_ss = igf2bp_drive / p['d_igf2bp']

        # --- NEAT1 ---
        neat1_trans = p['k_neat1_syn'] + p['k_neat1_degen'] * p['nfkb_signal']
        NEAT1_ss = neat1_trans / p['d_neat1']

        # --- Nuclear_export ---
        Nuclear_export_ss = p['k_export_syn'] / p['d_export']
        Nuclear_export_ss = min(Nuclear_export_ss, 1.0)

        # --- Translation_efficiency ---
        eif2a_inh = p['k_transl_sg_block'] * eIF2a_ss ** 2 / (p['K_transl_eif2a'] ** 2 + eIF2a_ss ** 2)
        Translation_ss = p['k_transl_base'] / (p['d_transl'] + eif2a_inh)
        Translation_ss = min(Translation_ss, 1.5)

        # --- circRNA ---
        circRNA_ss = p['k_circ_syn'] / p['d_circ']

        # --- LLPS ---
        rbp_val = (HuR_ss + IGF2BP_ss + NEAT1_ss) / 3.0
        llps_drive = p['k_llps_syn'] * rbp_val ** 2 / (p['K_llps_rbp'] ** 2 + rbp_val ** 2)
        LLPS_ss = llps_drive / p['d_llps']

        # --- ECM_mRNA (with HuR/TTP coupling) ---
        hur_stab = HuR_ss / (p['K_hur_ecm'] + HuR_ss)
        ttp_act = TTP_ss / (1.0 + p['k_ttp_p38_inact'] * p['p38_activity'] * TTP_ss / (p['d_ttp'] + 0.01))
        ttp_deg = ttp_act / (p['K_ttp_ecm'] + ttp_act)
        ecm_stab = 1.0 + 2.0 * hur_stab
        ecm_deg_f = 1.0 + 2.0 * ttp_deg
        ECM_ss = (p['k_ecm_syn'] * p['sox9_activity'] * Nuclear_export_ss * ecm_stab) \
                 / (p['d_ecm'] * ecm_deg_f)

        # --- SASP_mRNA ---
        sasp_syn = p['k_sasp_syn'] * (1.0 + p['sasp_nfkb_boost'] * p['nfkb_signal'])
        ttp_deg_s = ttp_act / (p['K_ttp_sasp'] + ttp_act)
        sasp_deg_f = 1.0 + ttp_deg_s * (1.0 - p['p38_activity'])
        SASP_ss = sasp_syn * Nuclear_export_ss / (p['d_sasp'] * sasp_deg_f)

        # --- SG_trap ---
        total_free = max(ECM_ss + SASP_ss, 0.01)
        trap_total = (p['k_trap_ecm'] + p['k_trap_sasp']) * SG_ss * total_free / (p['K_trap'] + total_free)
        SG_trap_ss = trap_total / p['k_release']

        # --- P_body ---
        mir_drive = p['k_pbody_syn'] * miRNA_ss / (p['K_pbody_mir'] + miRNA_ss)
        P_body_ss = mir_drive / p['d_pbody']

        # --- Total_mRNA_pool ---
        mir_reg = 1.0 - p['mir_global_repress'] * miRNA_ss / (p['K_pool_mir'] + miRNA_ss)
        Total_ss = p['k_pool_syn'] * Nuclear_export_ss / (p['d_pool'] * mir_reg)

        return np.array([
            Total_ss,
            ECM_ss,
            SASP_ss,
            miRNA_ss,
            NEAT1_ss,
            P_body_ss,
            SG_ss,
            SG_trap_ss,
            HuR_ss,
            TTP_ss,
            IGF2BP_ss,
            LLPS_ss,
            Nuclear_export_ss,
            Translation_ss,
            circRNA_ss,
            eIF2a_ss,
        ])

    def ode_system(
        self,
        t: float,
        y: np.ndarray,
        perturbation: Optional[str] = None,
    ) -> List[float]:
        """包装 ODE 右端函数, 兼容外部调用."""
        return rna_ode_system(t, y, self.params, perturbation=perturbation)

    def simulate(
        self,
        t_span: Tuple[float, float] = (0, 200),
        n_points: int = 500,
        perturbation: Optional[str] = None,
        pert_severity: float = 0.5,
        method: str = 'RK45',
        rtol: float = 1e-6,
        atol: float = 1e-9,
        max_step: float = 5.0,
    ) -> Dict[str, Any]:
        """
        运行 ODE 积分模拟.

        Parameters
        ----------
        t_span : tuple (t_start, t_end)
            模拟时间范围 (默认 0-200)
        n_points : int
            输出时间点数
        perturbation : str or None
            扰动类型:
            - 'oxidative_stress'    : 氧化应激→eIF2α-P→SG
            - 'm6a_dysreg'          : m6A失调 (WTAP OE/KD)
            - 'huR_loss'            : HuR缺失
            - 'neat1_oe'            : NEAT1过表达
            - 'phase_sep_abnormal'  : LLPS异常
            - 'er_stress'           : 内质网应激
            - 'nfkb_activation'     : NF-κB激活
            - 'p38_inhibition'      : p38抑制
        pert_severity : float
            扰动强度 [0, 1], 默认 0.5
        method : str
            solve_ivp 积分方法
        rtol, atol : float
            积分容差
        max_step : float
            最大积分步长

        Returns
        -------
        dict
            {
                't': np.ndarray — 时间点
                'y': np.ndarray — 变量矩阵 (时间点 × 16)
                'var_names': list — 变量名
                'params': dict — 参数集
                'perturbation': str or None
                'pert_severity': float
            }
        """
        t_eval = np.linspace(t_span[0], t_span[1], n_points)

        def ode_func(t, y):
            return rna_ode_system(t, y, self.params,
                                  perturbation=perturbation,
                                  pert_severity=pert_severity)

        sol = solve_ivp(
            ode_func,
            t_span,
            self.y0,
            t_eval=t_eval,
            method=method,
            rtol=rtol,
            atol=atol,
            max_step=max_step,
        )

        # 如果积分失败, 用更鲁棒的方法重试
        if not sol.success:
            sol = solve_ivp(
                ode_func,
                t_span,
                self.y0,
                t_eval=t_eval,
                method='LSODA',
                rtol=rtol * 10,
                atol=atol,
            )

        return {
            't': sol.t,
            'y': sol.y,
            'var_names': VAR_NAMES,
            'params': self.params.copy(),
            'perturbation': perturbation,
            'pert_severity': pert_severity,
        }

    def get_transcriptome_state(self, y: np.ndarray) -> Dict[str, float]:
        """
        从状态向量提取转录组综合状态指标.

        Parameters
        ----------
        y : np.ndarray (16,)
            状态向量 (当前时刻)

        Returns
        -------
        dict
            {
                'ecm_capacity':      ECM合成能力
                'sasp_burden':       炎性负担
                'rnai_activity':     RNAi/miRNA活性
                'phase_separation':  相分离综合状态
                'stability_landscape': mRNA稳定性景观
                'stress_status':     应激状态
            }
        """
        p = self.params

        # ECM capacity: ECM_mRNA / (ECM_mRNA + SASP_mRNA) 比例 × SOX9效应
        total_mrna = max(y[1] + y[2], 0.01)
        ecm_capacity = (y[1] / total_mrna) * min(y[13] / 0.5, 1.0)  # 翻译效率归一化

        # SASP burden: SASP_mRNA / total × NF-κB信号
        sasp_burden = (y[2] / total_mrna) * (0.5 + p['nfkb_signal'])

        # RNAi activity: miRNA_machinery × circRNA_buffer效应
        mir_activity = y[3] / (0.3 + y[3])
        circ_effect = y[14] / (0.3 + y[14])
        rnai_activity = mir_activity * (1.0 + 0.5 * circ_effect) / 1.5

        # Phase separation index: SG + P-body + LLPS 综合, 加权
        sg_idx = min(y[6] / 0.5, 1.0)
        pbody_idx = min(y[5] / 2.0, 1.0)
        llps_idx = min(y[11] / 2.0, 1.0)
        phase_separation = (0.4 * sg_idx + 0.2 * pbody_idx + 0.4 * llps_idx)

        # Stability landscape: HuR / TTP 比值 (HuR=稳定, TTP=降解)
        ttp_eff = max(y[9], 0.01)
        stability_landscape = y[8] / (y[8] + ttp_eff * 2.0)

        # Stress status: eIF2α-P + SG + 翻译抑制综合
        stress_status = (y[15] * 0.4 + y[6] * 0.4 + (1.0 - min(y[13] / 1.0, 1.0)) * 0.2)

        return {
            'ecm_capacity': float(ecm_capacity),
            'sasp_burden': float(sasp_burden),
            'rnai_activity': float(rnai_activity),
            'phase_separation': float(phase_separation),
            'stability_landscape': float(stability_landscape),
            'stress_status': float(stress_status),
        }

    def simulate_perturbation(
        self,
        pert_type: str = 'oxidative_stress',
        severity: float = 0.5,
        t_span: Tuple[float, float] = (0, 200),
        n_points: int = 500,
    ) -> Dict[str, Any]:
        """
        便利方法: 直接模拟特定扰动并返回结果.

        Parameters
        ----------
        pert_type : str
            扰动类型:
            'oxidative_stress'   : 氧化应激→eIF2α-P→SG
            'm6a_dysreg'         : m6A失调 (WTAP OE/KD)
            'huR_loss'           : HuR缺失→ECM mRNA稳定性↓
            'neat1_oe'           : NEAT1过表达→lncRNA海绵过量
            'phase_sep_abnormal' : LLPS异常
        severity : float
            扰动强度 [0, 1], 默认 0.5
        t_span : tuple
            时间范围
        n_points : int
            点数

        Returns
        -------
        dict : simulate() 返回结果
        """
        valid_types = [
            'oxidative_stress', 'm6a_dysreg', 'huR_loss',
            'neat1_oe', 'phase_sep_abnormal', 'er_stress',
            'nfkb_activation', 'p38_inhibition',
        ]
        if pert_type not in valid_types:
            raise ValueError(
                f"未知扰动类型: '{pert_type}'. "
                f"可选: {valid_types}"
            )
        return self.simulate(
            t_span=t_span,
            n_points=n_points,
            perturbation=pert_type,
            pert_severity=severity,
        )

    # ============================================================
    # 绘图方法
    # ============================================================

    def _setup_figure(self, title: str = '') -> Tuple[plt.Figure, plt.Axes]:
        """通用图形设置."""
        fig, ax = plt.subplots(figsize=(10, 6))
        if title:
            ax.set_title(title, fontsize=13, fontweight='bold')
        ax.set_xlabel('Time (a.u.)', fontsize=11)
        ax.grid(True, alpha=0.3)
        return fig, ax

    def plot_rna_landscape(
        self,
        result: Dict[str, Any],
        output_path: Optional[str] = None,
    ) -> str:
        """
        mRNA + SG + P-body + 相分离 综合图.

        面板1: mRNA池 (Total, ECM, SASP)
        面板2: SG + P-body + SG_trap
        面板3: 相分离 (LLPS + miRNA_machinery)
        面板4: 翻译效率 + 核输出

        Parameters
        ----------
        result : dict
            simulate() 返回的结果字典
        output_path : str or None
            保存路径 (None时显示)

        Returns
        -------
        str : 保存的文件路径
        """
        t = result['t']
        y = result['y']
        pert = result.get('perturbation', None)
        title_suffix = f' [{pert}]' if pert else ' [steady]'

        fig, axes = plt.subplots(2, 2, figsize=(14, 10))
        fig.suptitle(f'RNA Landscape{title_suffix}', fontsize=14, fontweight='bold')

        # --- 面板1: mRNA池 ---
        ax1 = axes[0, 0]
        ax1.plot(t, y[0], 'k-', linewidth=1.5, label='Total mRNA')
        ax1.plot(t, y[1], 'g-', linewidth=2.0, label='ECM mRNA')
        ax1.plot(t, y[2], 'r-', linewidth=2.0, label='SASP mRNA')
        ax1.set_ylabel('mRNA Level (a.u.)', fontsize=10)
        ax1.legend(fontsize=8)
        ax1.grid(True, alpha=0.3)

        # --- 面板2: SG + P-body + Trap ---
        ax2 = axes[0, 1]
        ax2.plot(t, y[6], 'orange', linewidth=2.0, label='Stress Granule')
        ax2.plot(t, y[5], 'purple', linewidth=1.5, label='P-body')
        ax2.plot(t, y[7], 'brown', linewidth=1.5, linestyle='--', label='SG mRNA Trap')
        ax2.set_ylabel('Level (a.u.)', fontsize=10)
        ax2.legend(fontsize=8)
        ax2.grid(True, alpha=0.3)

        # --- 面板3: 相分离 + miRNA ---
        ax3 = axes[1, 0]
        ax3.plot(t, y[11], 'c-', linewidth=2.0, label='LLPS Condensates')
        ax3.plot(t, y[3], 'm-', linewidth=1.5, label='miRNA Machinery')
        ax3.plot(t, y[14], 'teal', linewidth=1.5, linestyle='--', label='circRNA Buffer')
        ax3.set_xlabel('Time (a.u.)', fontsize=10)
        ax3.set_ylabel('Level (a.u.)', fontsize=10)
        ax3.legend(fontsize=8)
        ax3.grid(True, alpha=0.3)

        # --- 面板4: 翻译 + 输出 ---
        ax4 = axes[1, 1]
        ax4.plot(t, y[13], 'blue', linewidth=2.0, label='Translation Eff.')
        ax4.plot(t, y[12], 'green', linewidth=1.5, label='Nuclear Export')
        ax4.plot(t, y[15], 'red', linewidth=1.5, linestyle='--', label='eIF2α-P')
        ax4.set_xlabel('Time (a.u.)', fontsize=10)
        ax4.set_ylabel('Level (a.u.)', fontsize=10)
        ax4.legend(fontsize=8)
        ax4.grid(True, alpha=0.3)

        plt.tight_layout()

        if output_path:
            plt.savefig(output_path, dpi=150, bbox_inches='tight')
            plt.close(fig)
            return output_path
        else:
            plt.show()
            return ''

    def plot_rbp_balance(
        self,
        result: Dict[str, Any],
        output_path: Optional[str] = None,
    ) -> str:
        """
        HuR/TTP/IGF2BP 轴随时间变化.

        面板1: RBP水平
        面板2: HuR/TTP比值 (mRNA稳定性指标)
        面板3: RBP活性对ECM/SASP的调控效应
        面板4: 热图摘要

        Parameters
        ----------
        result : dict
            simulate() 返回结果
        output_path : str or None
            保存路径

        Returns
        -------
        str : 文件路径
        """
        t = result['t']
        y = result['y']
        p = self.params
        pert = result.get('perturbation', None)
        title_suffix = f' [{pert}]' if pert else ' [steady]'

        fig, axes = plt.subplots(2, 2, figsize=(14, 10))
        fig.suptitle(f'RBP Balance Network{title_suffix}', fontsize=14, fontweight='bold')

        # --- 面板1: RBP水平 ---
        ax1 = axes[0, 0]
        ax1.plot(t, y[8], '#2196F3', linewidth=2.0, label='HuR (stabilizer)')
        ax1.plot(t, y[9], '#F44336', linewidth=2.0, label='TTP (degrader)')
        ax1.plot(t, y[10], '#4CAF50', linewidth=2.0, label='IGF2BP (m6A reader)')
        ax1.set_ylabel('RBP Level (a.u.)', fontsize=10)
        ax1.legend(fontsize=8)
        ax1.grid(True, alpha=0.3)
        ax1.axhline(y=0, color='gray', linestyle=':', linewidth=0.5)

        # --- 面板2: HuR/TTP 比值 ---
        ax2 = axes[0, 1]
        # 避免除零
        hur_ttp_ratio = np.where(y[9] > 1e-6, y[8] / (y[9] + 1e-6), 10.0)
        ax2.plot(t, hur_ttp_ratio, '#FF9800', linewidth=2.0, label='HuR/TTP Ratio')
        ax2.axhline(y=1.0, color='gray', linestyle='--', alpha=0.5, label='Balance')
        ax2.set_ylabel('HuR / TTP', fontsize=10)
        ax2.legend(fontsize=8)
        ax2.grid(True, alpha=0.3)

        # --- 面板3: RBP对ECM/SASP的调控效应 ---
        ax3 = axes[1, 0]
        # HuR稳定效应
        hur_ecm_eff = p['K_hur_ecm'] / (p['K_hur_ecm'] + y[8])
        # TTP降解效应 (ECM)
        ttp_active = y[9] / (1.0 + p['k_ttp_p38_inact'] * p['p38_activity'] * y[9] / (p['d_ttp'] + 0.01))
        ttp_ecm_eff = ttp_active / (p['K_ttp_ecm'] + ttp_active)
        # IGF2BP稳定效应
        igf_stab = y[10] / (p['K_igf2bp_m6a'] + y[10])

        ax3.plot(t, hur_ecm_eff, '#2196F3', linewidth=1.5, label='HuR → ECM stability')
        ax3.plot(t, ttp_ecm_eff, '#F44336', linewidth=1.5, label='TTP → ECM deg.')
        ax3.plot(t, igf_stab, '#4CAF50', linewidth=1.5, label='IGF2BP → mRNA stab.')
        ax3.set_xlabel('Time (a.u.)', fontsize=10)
        ax3.set_ylabel('Regulatory Effect [0,1]', fontsize=10)
        ax3.legend(fontsize=7)
        ax3.grid(True, alpha=0.3)

        # --- 面板4: 活性TTP (p38失活效应) ---
        ax4 = axes[1, 1]
        ttp_active_frac = ttp_active / (y[9] + 1e-6)
        ax4.plot(t, ttp_active_frac, '#E91E63', linewidth=2.0, label='Active TTP fraction')
        ax4.plot(t, y[9], '#9C27B0', linewidth=1.5, linestyle='--', label='Total TTP')
        ax4.set_xlabel('Time (a.u.)', fontsize=10)
        ax4.set_ylabel('Level', fontsize=10)
        ax4.legend(fontsize=8)
        ax4.grid(True, alpha=0.3)
        ax4.set_ylim(0, None)

        plt.tight_layout()

        if output_path:
            plt.savefig(output_path, dpi=150, bbox_inches='tight')
            plt.close(fig)
            return output_path
        plt.show()
        return ''

    def plot_phase_separation(
        self,
        result: Dict[str, Any],
        output_path: Optional[str] = None,
    ) -> str:
        """
        SG / P-body / LLPS 动力学 + 关联分析.

        面板1: 三种相分离事件时序
        面板2: mRNA捕获与翻译抑制
        面板3: LLPS-RBP 关联
        面板4: 综合相分离指数

        Parameters
        ----------
        result : dict
            simulate() 返回结果
        output_path : str or None
            保存路径

        Returns
        -------
        str : 文件路径
        """
        t = result['t']
        y = result['y']
        pert = result.get('perturbation', None)
        title_suffix = f' [{pert}]' if pert else ' [steady]'

        fig, axes = plt.subplots(2, 2, figsize=(14, 10))
        fig.suptitle(f'Phase Separation Dynamics{title_suffix}', fontsize=14, fontweight='bold')

        # --- 面板1: 三种相分离事件 ---
        ax1 = axes[0, 0]
        ax1.plot(t, y[6], 'orange', linewidth=2.0, label='Stress Granule (SG)')
        ax1.plot(t, y[5], 'purple', linewidth=2.0, label='P-body')
        ax1.plot(t, y[11], 'cyan', linewidth=2.0, label='LLPS Condensates')
        ax1.set_ylabel('Level (a.u.)', fontsize=10)
        ax1.legend(fontsize=8)
        ax1.grid(True, alpha=0.3)

        # --- 面板2: mRNA捕获与翻译 ---
        ax2 = axes[0, 1]
        # ECM有效翻译 = 翻译效率 × ECM_mRNA_free (减去被捕获部分)
        ecm_translatable = y[1]  # free ECM_mRNA
        sasp_translatable = y[2]  # free SASP_mRNA
        transl_eff = y[13]
        ax2.plot(t, ecm_translatable * transl_eff, 'g-', linewidth=2.0,
                 label='ECM translatable')
        ax2.plot(t, sasp_translatable * transl_eff, 'r-', linewidth=2.0,
                 label='SASP translatable')
        ax2.plot(t, y[7], 'brown', linewidth=1.5, linestyle='--',
                 label='SG trapped mRNA')
        ax2.set_ylabel('mRNA Level (a.u.)', fontsize=10)
        ax2.legend(fontsize=8)
        ax2.grid(True, alpha=0.3)

        # --- 面板3: LLPS-RBP三元关联 ---
        ax3 = axes[1, 0]
        rbp_sum = y[8] + y[9] + y[10]
        # RBP 多价性 → LLPS
        ax3.plot(t, y[11], 'cyan', linewidth=2.0, label='LLPS')
        ax3.plot(t, y[8], '#2196F3', linewidth=1.5, linestyle='--', label='HuR')
        ax3.plot(t, y[10], '#4CAF50', linewidth=1.5, linestyle='--', label='IGF2BP')
        ax3.plot(t, y[4], '#FF5722', linewidth=1.5, linestyle=':', label='NEAT1')
        ax3.set_xlabel('Time (a.u.)', fontsize=10)
        ax3.set_ylabel('Level (a.u.)', fontsize=10)
        ax3.legend(fontsize=7)
        ax3.grid(True, alpha=0.3)

        # --- 面板4: 综合相分离指数 ---
        ax4 = axes[1, 1]
        # 综合指数 = 加权和
        sg_norm = np.clip(y[6] / 0.5, 0, 1)
        pbody_norm = np.clip(y[5] / 2.0, 0, 1)
        llps_norm = np.clip(y[11] / 2.0, 0, 1)
        psi = 0.4 * sg_norm + 0.2 * pbody_norm + 0.4 * llps_norm
        ax4.plot(t, psi, 'darkviolet', linewidth=2.5, label='Phase Separation Index')
        ax4.fill_between(t, 0, psi, alpha=0.2, color='darkviolet')
        ax4.axhline(y=0.3, color='gray', linestyle='--', alpha=0.5,
                    label='Normal threshold')
        ax4.set_xlabel('Time (a.u.)', fontsize=10)
        ax4.set_ylabel('Index [0,1]', fontsize=10)
        ax4.legend(fontsize=8)
        ax4.grid(True, alpha=0.3)
        ax4.set_ylim(0, 1.05)

        plt.tight_layout()

        if output_path:
            plt.savefig(output_path, dpi=150, bbox_inches='tight')
            plt.close(fig)
            return output_path
        plt.show()
        return ''

    def plot_comparison_heatmap(
        self,
        perturbations: List[str] = None,
        output_path: Optional[str] = None,
    ) -> str:
        """
        多种扰动对比热图.

        Parameters
        ----------
        perturbations : list of str
            要比较的扰动列表
        output_path : str or None
            保存路径

        Returns
        -------
        str : 文件路径
        """
        if perturbations is None:
            perturbations = [
                'oxidative_stress', 'm6a_dysreg', 'huR_loss',
                'neat1_oe', 'phase_sep_abnormal',
            ]

        # 对比指标
        metrics = ['ecm_capacity', 'sasp_burden', 'rnai_activity',
                   'phase_separation', 'stability_landscape', 'stress_status']
        metric_labels = ['ECM Capacity', 'SASP Burden', 'RNAi Activity',
                         'Phase Sep.', 'Stability', 'Stress']

        # 基线
        baseline = self.simulate(t_span=(0, 300), n_points=100)
        base_state = self.get_transcriptome_state(baseline['y'][:, -1])

        # 各扰动末态
        data = np.zeros((len(perturbations), len(metrics)))
        for i, pert in enumerate(perturbations):
            res = self.simulate_perturbation(pert, severity=0.5,
                                            t_span=(0, 300), n_points=100)
            state = self.get_transcriptome_state(res['y'][:, -1])
            for j, met in enumerate(metrics):
                data[i, j] = state[met] - base_state[met]  # 相对基线变化

        fig, ax = plt.subplots(figsize=(10, 6))
        im = ax.imshow(data, cmap='RdBu_r', aspect='auto', vmin=-0.5, vmax=0.5)

        ax.set_xticks(range(len(metrics)))
        ax.set_xticklabels(metric_labels, fontsize=9, rotation=30, ha='right')
        ax.set_yticks(range(len(perturbations)))
        ax.set_yticklabels(perturbations, fontsize=9)

        # 添加数值标注
        for i in range(len(perturbations)):
            for j in range(len(metrics)):
                val = data[i, j]
                color = 'white' if abs(val) > 0.25 else 'black'
                ax.text(j, i, f'{val:+.2f}', ha='center', va='center',
                        fontsize=8, color=color)

        plt.colorbar(im, ax=ax, label='Δ from baseline', shrink=0.7)
        ax.set_title('Perturbation Impact on Transcriptome State',
                     fontsize=13, fontweight='bold')
        plt.tight_layout()

        if output_path:
            plt.savefig(output_path, dpi=150, bbox_inches='tight')
            plt.close(fig)
            return output_path
        plt.show()
        return ''


# ============================================================
# 4. 工具箱函数
# ============================================================

def run_perturbation_scan(
    pert_type: str = 'oxidative_stress',
    severities: List[float] = None,
    t_span: Tuple[float, float] = (0, 200),
) -> Dict[str, Any]:
    """
    对指定扰动进行强度扫描.

    Parameters
    ----------
    pert_type : str
        扰动类型
    severities : list of float
        强度列表 (默认 [0, 0.25, 0.5, 0.75, 1.0])
    t_span : tuple
        时间范围

    Returns
    -------
    dict
        {
            'severities': list of float,
            'end_states': list of dict (get_transcriptome_state at end)
            'results': list of simulate() dict
        }
    """
    if severities is None:
        severities = [0, 0.25, 0.5, 0.75, 1.0]

    model = RNADynamicsModel()
    end_states = []
    results = []

    for sev in severities:
        res = model.simulate_perturbation(pert_type, severity=sev, t_span=t_span)
        state = model.get_transcriptome_state(res['y'][:, -1])
        end_states.append(state)
        results.append(res)

    return {
        'severities': severities,
        'end_states': end_states,
        'results': results,
    }


def quick_demo(output_dir: str = './output', dpi: int = 150) -> None:
    """
    快速演示: 基线模拟 + 三种关键扰动对比.

    Parameters
    ----------
    output_dir : str
        输出目录
    dpi : int
        图片分辨率
    """
    import os
    os.makedirs(output_dir, exist_ok=True)

    model = RNADynamicsModel()

    perturb_names = [
        ('oxidative_stress', 'Oxidative_Stress'),
        ('huR_loss', 'HuR_Loss'),
        ('neat1_oe', 'NEAT1_OE'),
    ]

    for pert, label in perturb_names:
        print(f"  模拟: {label} ...")
        res = model.simulate_perturbation(pert, severity=0.5)

        # RNA landscape
        path = os.path.join(output_dir, f'rna_landscape_{label}.png')
        model.plot_rna_landscape(res, output_path=path)
        print(f"     → {path}")

        # RBP balance
        path = os.path.join(output_dir, f'rbp_balance_{label}.png')
        model.plot_rbp_balance(res, output_path=path)
        print(f"     → {path}")

        # Phase separation
        path = os.path.join(output_dir, f'phase_sep_{label}.png')
        model.plot_phase_separation(res, output_path=path)
        print(f"     → {path}")

        # 转录组状态
        final_state = model.get_transcriptome_state(res['y'][:, -1])
        print(f"     末态: { {k: round(float(v), 3) for k, v in final_state.items()} }")

    # Baseline
    print(f"  基线模拟 ...")
    res = model.simulate()
    path = os.path.join(output_dir, 'rna_landscape_baseline.png')
    model.plot_rna_landscape(res, output_path=path)
    state = model.get_transcriptome_state(res['y'][:, -1])
    print(f"     基线末态: {state}")

    # 对比热图
    print(f"  扰动对比热图 ...")
    path = os.path.join(output_dir, 'perturbation_heatmap.png')
    model.plot_comparison_heatmap(output_path=path)
    print(f"     → {path}")

    print(f"✓ RNA动力学模块演示完成, 输出至: {output_dir}/")


# ============================================================
# 5. 命令行入口
# ============================================================

if __name__ == '__main__':
    quick_demo()
